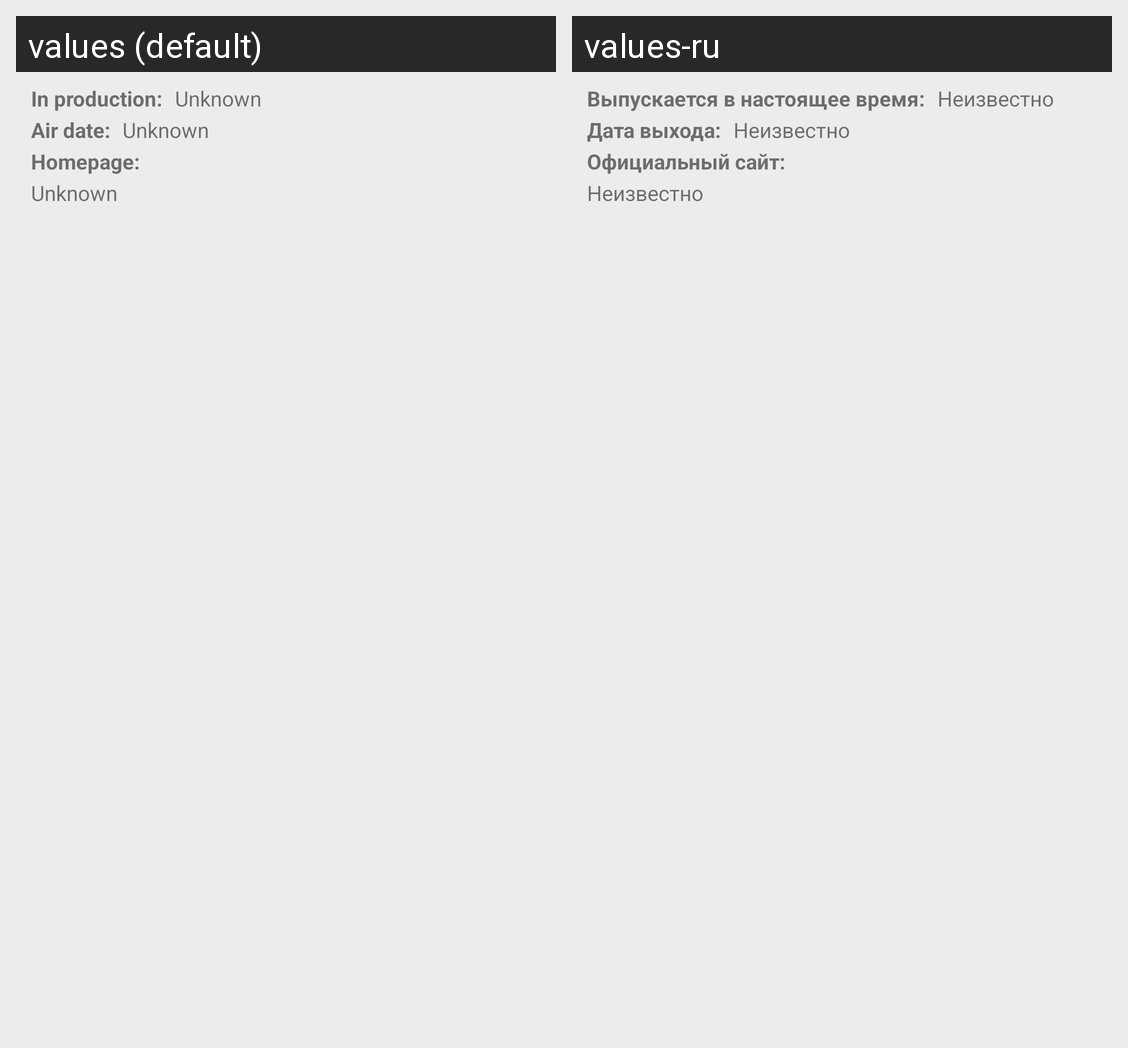

Here is an Android app screen in its default locale and in the app's own translations. Write out the translated-string differences for the strings that appear on this screen.
Android screen res/layout/fragment_description.xml rendered under 2 locales, left to right: values (default), values-ru. Device: Nexus 5 (rendered at 1080×1920; each locale shown at half size, 540×960, under a caption strip naming it); theme AppTheme.
Strings drawn on this screen, with the default value and each locale's value (text and hints the layout hard-codes, and strings that could not be matched under every locale, appear in the picture but are not listed):

unknown
  values: Unknown
  values-ru: Неизвестно

in_production
  values: In production:
  values-ru: Выпускается в настоящее время:

air_date
  values: Air date:
  values-ru: Дата выхода:

homepage
  values: Homepage:
  values-ru: Официальный сайт:
